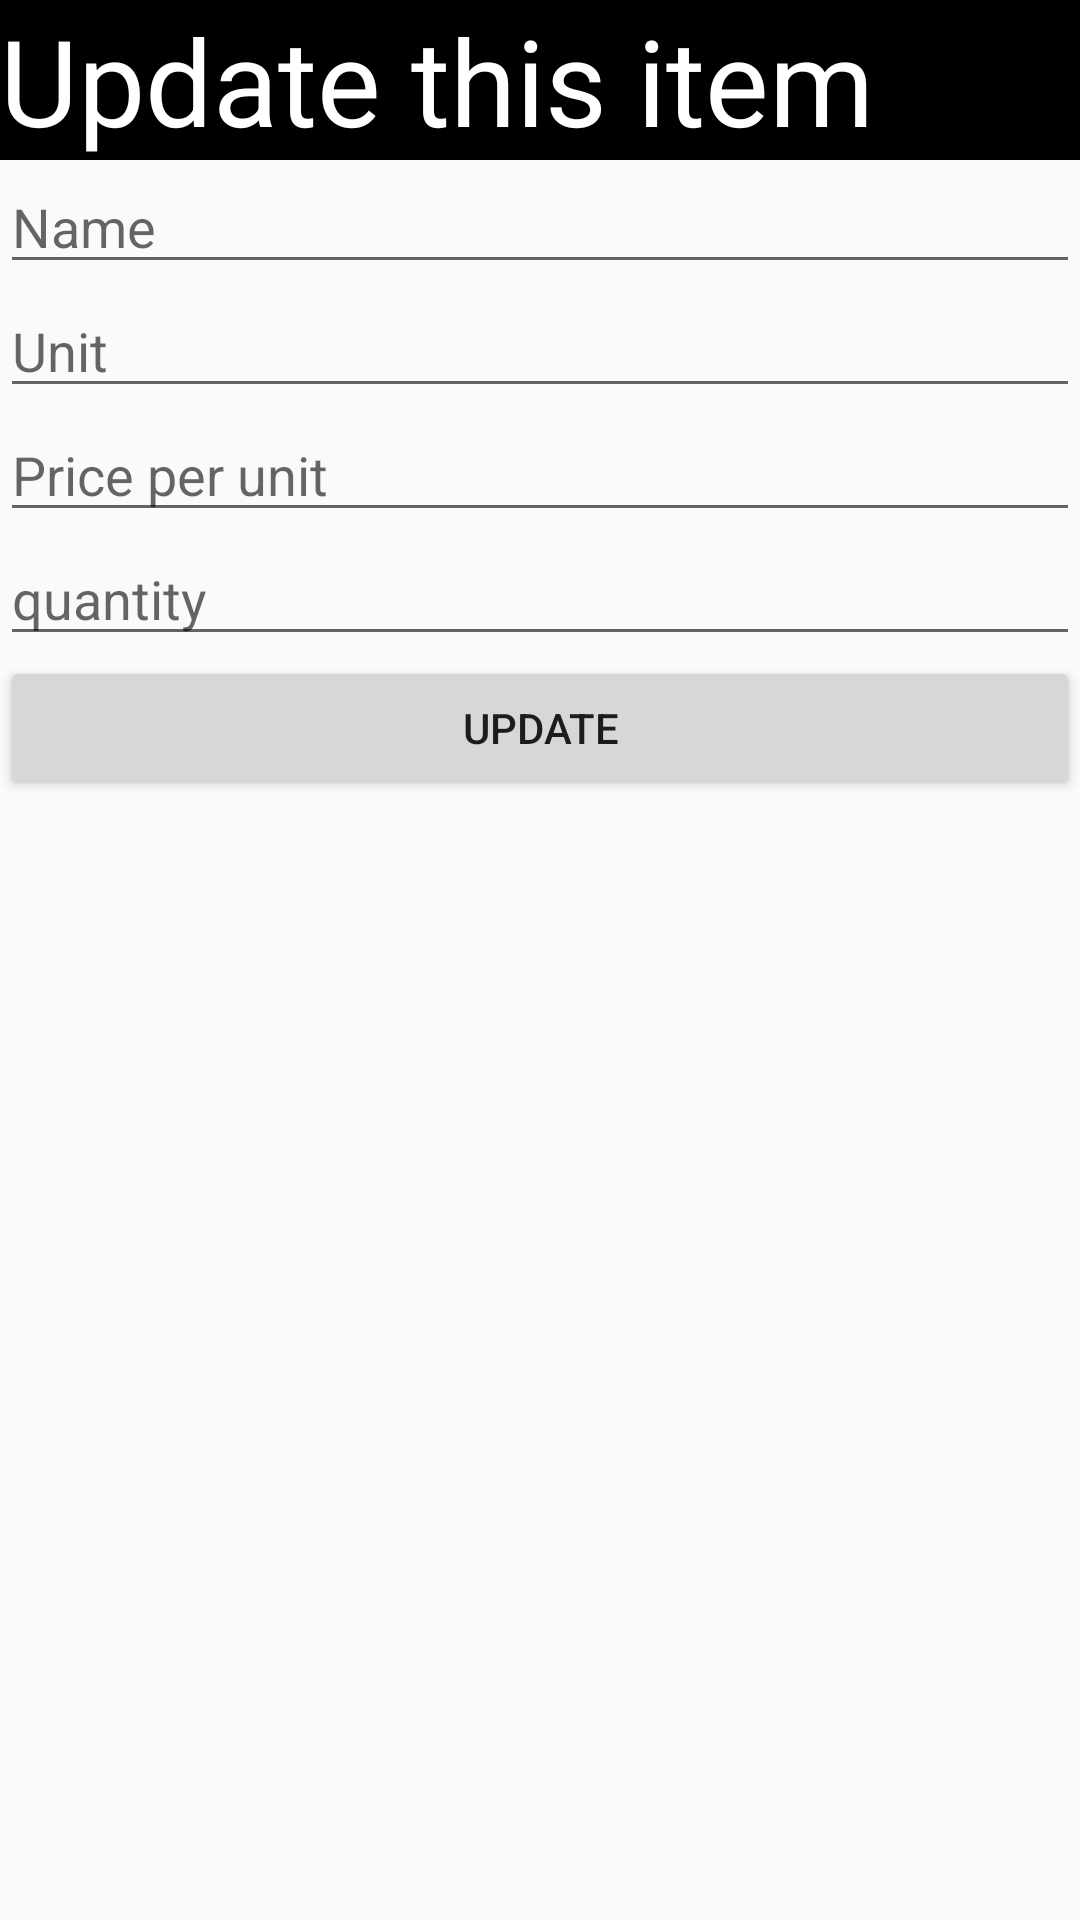

Write the Android layout XML for this screen, with the resource values it uses.
<!-- AndroidManifest.xml: application theme Theme.DigiBill -->
<!-- res/layout/updateitem.xml -->
<?xml version="1.0" encoding="utf-8"?>
<LinearLayout xmlns:android="http://schemas.android.com/apk/res/android"
    android:orientation="vertical" android:layout_width="match_parent"
    android:layout_height="match_parent">
    <TextView
        android:layout_width="match_parent"
        android:layout_height="wrap_content"
        android:text="Update this item"
        android:textSize="40sp"
        android:background="@color/black"
        android:textColor="@color/white"
        ></TextView>
    <EditText
        android:layout_width="match_parent"
        android:layout_height="wrap_content"
        android:hint="Name"
        android:id="@+id/chagename"
        ></EditText>
    <EditText
        android:layout_width="match_parent"
        android:layout_height="wrap_content"
        android:hint="Unit"
        android:id="@+id/unitname"
        ></EditText>
    <EditText
        android:layout_width="match_parent"
        android:layout_height="wrap_content"
        android:hint="Price per unit"
        android:id="@+id/pricename"
        ></EditText>
    <EditText
        android:layout_width="match_parent"
        android:layout_height="wrap_content"
        android:hint="quantity"
        android:id="@+id/quantityname"
        ></EditText>
    <Button
        android:layout_width="match_parent"
        android:layout_height="wrap_content"
        android:text="Update"
        android:id="@+id/updateit"
        ></Button>


</LinearLayout>
<!-- resources referenced by this layout -->
<resources>
  <color name="black">#FF000000</color>
  <color name="white">#FFFFFFFF</color>
  <style name="Theme.DigiBill" parent="Theme.AppCompat.Light.NoActionBar">
          
          <item name="colorPrimary">@color/purple_500</item>
          <item name="colorPrimaryVariant">@color/purple_700</item>
          <item name="colorOnPrimary">@color/white</item>
          
          <item name="colorSecondary">@color/teal_200</item>
          <item name="colorSecondaryVariant">@color/teal_700</item>
          <item name="colorOnSecondary">@color/black</item>
          
          <item name="android:statusBarColor" tools:targetApi="l">?attr/colorPrimaryVariant</item>
          
      </style>
  <color name="purple_500">#FF6200EE</color>
  <color name="purple_700">#FF3700B3</color>
  <color name="teal_200">#FF03DAC5</color>
  <color name="teal_700">#FF018786</color>
</resources>
